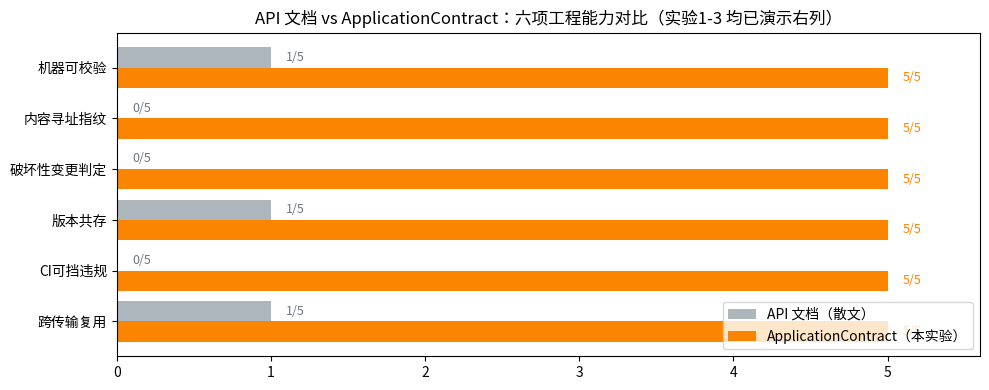

Source code (Python):
import hashlib, json
from dataclasses import dataclass, field, replace

def fingerprint(payload: dict) -> str:
    """内容寻址指纹：规范化 JSON（排序+紧凑分隔）→ sha256 前 16 位。"""
    canonical = json.dumps(payload, ensure_ascii=False, sort_keys=True,
                           separators=(",", ":"))
    return hashlib.sha256(canonical.encode("utf-8")).hexdigest()[:16]

@dataclass(frozen=True)
class ContractVersion:
    contract_id: str
    semver: str
    payload: dict = field(compare=False)      # 内容不进 equality，指纹才是身份证
    fp: str = ""

    def __post_init__(self):
        object.__setattr__(self, "fp", fingerprint(self.payload))

@dataclass
class Contract:
    contract_id: str
    lifecycle: str = "Draft"                  # Draft→Stable→Deprecated→Retired
    versions: list = None
    def __post_init__(self): self.versions = []
    def publish(self, version: ContractVersion):
        if version.contract_id != self.contract_id:
            raise ValueError("version 挂错了 contract")
        self.versions.append(version)
        self.lifecycle = "Stable"

v10 = ContractVersion("contract.ticket.query", "1.0.0", {
    "input_schema":  {"ticket_id": "string", "required": ["ticket_id"]},
    "output_schema": {"status": "string", "eta": "string"},
    "required_scopes": ["ticket:read"],
    "effect_policy": "read_only",
})
c = Contract("contract.ticket.query")
c.publish(v10)

# --- 铁律1：不可变 ---
try:
    v10.effect_policy = "conditional_write"          # type: ignore
except Exception as e:
    print(f"✓ 试图修改已发布 Version → 被拒绝：{type(e).__name__}")

# --- 铁律2：内容等价 ⇒ 指纹等价（key 顺序无关）---
same = {"effect_policy": "read_only", "required_scopes": ["ticket:read"],
        "output_schema": {"eta": "string", "status": "string"},
        "input_schema": {"required": ["ticket_id"], "ticket_id": "string"}}
print(f"✓ key 顺序不同、内容相同 → 指纹一致：{fingerprint(same) == v10.fp}")

# --- 铁律3：改一字必变指纹 ---
payload_11 = {**v10.payload, "output_schema": {**v10.payload["output_schema"], "priority": "string"}}
v11 = ContractVersion("contract.ticket.query", "1.1.0", payload_11)   # 新增可选输出字段
c.publish(v11)
print(f"✓ 新增字段后指纹变化：{v10.fp} → {v11.fp}")
print(f"Contract '{c.contract_id}' 生命周期={c.lifecycle}，共存版本：",
      [(v.semver, v.fp) for v in c.versions])

import shlex

v = c.versions[0]   # 拿 1.0.0 版

# --- 传输绑定层：三种 adapter，各自面向一种 wire ---
def to_http(v):     # HTTP + JSON body
    return {"url": f"/api/v1/contracts/{v.contract_id}", "method": "POST",
            "body": v.payload}

def to_openai_tool(v):   # OpenAI function calling 的 tool schema
    return {"type": "function", "function": {
        "name": v.contract_id.replace(".", "_"),
        "description": "查询工单状态（来自 ApplicationContract）",
        "parameters": v.payload["input_schema"]}}

def to_cli(v):      # CLI argv
    return ("langchat contract run " + v.contract_id +
            " --input " + shlex.quote(json.dumps({"ticket_id": "<id>"}, ensure_ascii=False)))

wire_http, wire_tool, wire_cli = to_http(v), to_openai_tool(v), to_cli(v)
print("HTTP 绑定:", json.dumps(wire_http, ensure_ascii=False)[:90], "...")
print("OpenAI 绑定:", json.dumps(wire_tool, ensure_ascii=False)[:90], "...")
print("CLI  绑定:", wire_cli[:90], "...")

# --- 各自反解析回语义载荷，重算指纹 ---
back_http = json.loads(json.dumps(wire_http["body"]))                 # 从 HTTP body 还原
back_tool = {"input_schema": wire_tool["function"]["parameters"]}     # 从 tool schema 还原(部分视图)
roundtrip_http = fingerprint(back_http)
roundtrip_tool = fingerprint(back_tool)
print(f"\n原指纹                : {v.fp}")
print(f"HTTP 往返指纹          : {roundtrip_http}  一致={roundtrip_http == v.fp}")
print(f"OpenAI 往返(部分视图)  : {roundtrip_tool}  一致={roundtrip_tool == v.fp}")
print("\n注意第三行为 False：tool schema 只承载了 input_schema 这一个视图，")
print("指纹不等恰恰证明——传输层裁剪会造成语义丢失，完整指纹必须锚定在 Version 全量内容上。")
print("=> 换传输协议不需要动 Contract；但任何'视图/裁剪'都不再是同一份契约。")

def classify_change(old: dict, new: dict) -> list:
    """返回变更清单 [(规则, 分类)]。"""
    changes = []
    old_in, new_in = old["input_schema"], new["input_schema"]
    old_out, new_out = old["output_schema"], new["output_schema"]
    for f in set(old_in) - set(new_in):
        changes.append((f"删除输入字段 {f}", "MAJOR"))
    req_old = set(old_in.get("required", []))
    req_new = set(new_in.get("required", []))
    if req_new - req_old:
        changes.append((f"收紧输入(新增必填 {req_new - req_old})", "MAJOR"))
    for f in set(new_in) - set(old_in):
        if f != "required" and f not in req_new:
            changes.append((f"新增可选输入字段 {f}", "MINOR"))
    for f in set(old_out) - set(new_out):
        changes.append((f"删除输出字段 {f}", "MAJOR"))
    for f in set(new_out) - set(old_out):
        changes.append((f"放宽输出(新增输出字段 {f})", "MINOR"))
    if old["effect_policy"] != new["effect_policy"]:
        changes.append((f"effect_policy: {old['effect_policy']}→{new['effect_policy']}", "MAJOR"))
    if set(new["required_scopes"]) - set(old["required_scopes"]):
        changes.append((f"required_scopes 新增必需 scope", "MAJOR"))
    return changes or [("无实质变更", "PATCH")]

def semver_guard(changes, old_ver, new_ver):
    """版本号闸门：有 MAJOR 必须升主版本；只有 MINOR/PATCH 不得升主版本。"""
    levels = {c[1] for c in changes}
    old_major, new_major = int(old_ver[0]), int(new_ver[0])
    if "MAJOR" in levels and new_major <= old_major:
        return f"✗ 拒绝：含破坏性变更但版本号 {old_ver}→{new_ver} 没升主版本"
    if "MAJOR" not in levels and new_major > old_major:
        return f"✗ 拒绝：无破坏性变更却升了主版本 {old_ver}→{new_ver}"
    return f"✓ 放行 {old_ver}→{new_ver}"

base = v10.payload
cases = [
    ("新增可选输出字段", {**base, "output_schema": {**base["output_schema"], "priority": "string"}}, "1.1.0"),
    ("收紧输入(新增必填)→应拒", {**base, "input_schema": {**base["input_schema"],
        "lang": "string", "required": ["ticket_id", "lang"]}}, "1.2.0"),
    ("删除输出字段(升主版本)", {**base, "output_schema": {"status": "string"}}, "2.0.0"),
    ("策略升级 read_only→写", {**base, "effect_policy": "conditional_write"}, "2.0.0"),
    ("悄悄破坏(删字段却不升主版本)", {**base, "output_schema": {"status": "string"}}, "1.4.0"),
]
for name, new_payload, new_ver in cases:
    changes = classify_change(base, new_payload)
    verdict = semver_guard(changes, v10.semver, new_ver)
    detail = "; ".join(f"{r}[{lv}]" for r, lv in changes)
    print(f"{name}:\n  变更: {detail}\n  闸门: {verdict}\n")

# matplotlib 中文字体配置（NotoSansCJK，每次画图前先跑这段）
from matplotlib import font_manager
import matplotlib.pyplot as plt

font_path = "/usr/share/fonts/opentype/noto/NotoSansCJK-Regular.ttc"
font_manager.fontManager.addfont(font_path)
font_name = fontManager_font = font_manager.FontProperties(fname=font_path).get_name()
plt.rcParams["font.family"] = font_name
plt.rcParams["axes.unicode_minus"] = False

import numpy as np

dims = ["机器可校验", "内容寻址指纹", "破坏性变更判定", "版本共存", "CI可挡违规", "跨传输复用"]
api_doc = [1, 0, 0, 1, 0, 1]        # 文档：人读的，机器只能'看'
contract = [5, 5, 5, 5, 5, 5]       # 代码化契约：本 notebook 实验1-3 都演示过

x = np.arange(len(dims))
fig, ax = plt.subplots(figsize=(10, 4))
ax.barh(x - 0.2, api_doc, 0.4, color="#adb5bd", label="API 文档（散文）")
ax.barh(x + 0.2, contract, 0.4, color="#fb8500", label="ApplicationContract（本实验）")
ax.set_yticks(x); ax.set_yticklabels(dims, fontsize=10)
ax.invert_yaxis(); ax.set_xlim(0, 5.6)
ax.set_title("API 文档 vs ApplicationContract：六项工程能力对比（实验1-3 均已演示右列）")
ax.legend(fontsize=10, loc="lower right")
for i, (a, b) in enumerate(zip(api_doc, contract)):
    ax.text(b + 0.1, i + 0.2, f"{b}/5", va="center", fontsize=9, color="#fb8500")
    ax.text(a + 0.1, i - 0.2, f"{a}/5", va="center", fontsize=9, color="#6c757d")
plt.tight_layout(); plt.show()

print("md 的 Gap Analysis 结论在这里变成可验证的断言：")
print("Contract 把'约束'从人读的散文变成机器可判定的结构——")
print("指纹锚定内容(实验1)、传输无关(实验2)、变更分类+版本闸门(实验3)。")
